Run: headless pygame with SDL's dummy video driver; simulated clock (each Clock.tick advances the game by its frame time, no real sleeping); random seed 0; keys injected as events and as key.get_pressed() state; mouse plan: one left click at the window centre at the start of phase 2, then a move to the lower-right quarter at the start of phase 3.
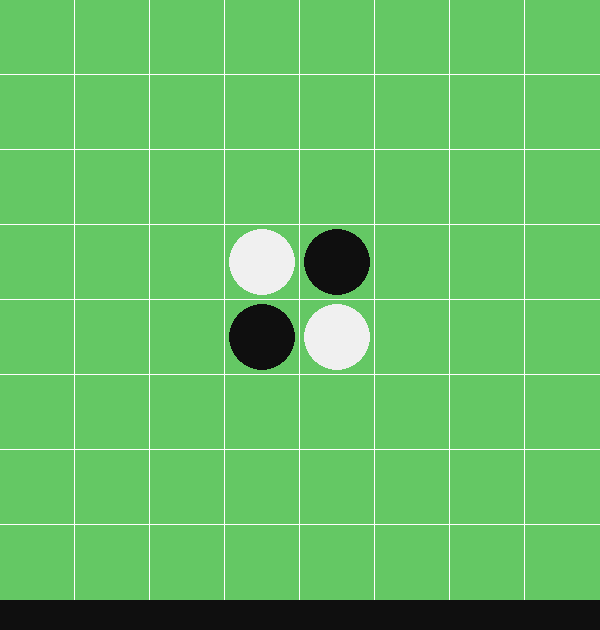
Frame 1 of 4 · flips 1–60 · no input
Frame 2 of 4 · flips 61–180 · clicked the window centre · tapped SPACE, RETURN · held RIGHT (→), D · screen unchanged from frame 1, image omitted
Frame 3 of 4 · flips 181–300 · moved the mouse to the lower-right quarter · held DOWN (↓), S · screen unchanged from frame 2, image omitted
Frame 4 of 4 · flips 301–420 · held LEFT (←), A, UP (↑), W · screen unchanged from frame 3, image omitted

The pygame program that drew these frames:

###############
### IMPORTS ###
###############

import pygame
from pygame.locals import *



###############
### CLASSES ###
###############

class GameManager:
    def __init__(self):
        # initialise the game manager
        self.board = Board()
        self.display = Display()
        self.ruleMaster = RuleMaster()
        self.actionListener = ActionListener()

class RuleMaster:
    def __init__(self):
        self.turn = 1

    def checkIfMoveIsValid(self, x, y):
        if GAME_MANAGER.board.boardGrid[x][y] != 0:
            print("Invalid move: space already occupied")
            return False

        return self.ActIfMoveTurnsPieces(x, y)

    # returns True if the move turned something, returns False otherwise
    def ActIfMoveTurnsPieces(self, x, y):
        somethingTurned = False
        # get all direction from the piece and and call ActIfDirectionTurnPieces on them
        for xOffset in range (-1,2):
            for yOffset in range (-1,2):
                if self.ActIfDirectionTurnPieces(x, y, xOffset, yOffset):
                    somethingTurned = True
       
        if (not somethingTurned):
            print("Invalid move, didn't turn anything")
        # if ActIfDirectionTurnPieces returned True, then the move is valid because it turned something
        return somethingTurned

    # returns True if the move turned something on a specific direction and apply the movement, returns False otherwise
    def ActIfDirectionTurnPieces(self, x, y, xOffset, yOffset):
        length = 2

        # get playerColor
        playerColor = GAME_MANAGER.ruleMaster.turn%2
        if playerColor == 0:
            playerColor = -1

        # check if the piece isn't itself
        if x+xOffset == x and y+yOffset == y:
            return False

        # check if the piece is in bounds and isn't empty
        if self.isPieceInBound(x+xOffset, y+yOffset) and GAME_MANAGER.board.boardGrid[x+xOffset][y+yOffset] != 0:
            # check if the piece is the opposite color
            if GAME_MANAGER.board.boardGrid[x+xOffset][y+yOffset] == -playerColor:
                # "HARD" PART HERE, this part checks for 
                while self.isPieceInBound(x+length*xOffset, y+length*yOffset) and GAME_MANAGER.board.boardGrid[x+length*xOffset][y+length*yOffset] != 0:
                    if GAME_MANAGER.board.boardGrid[x+length*xOffset][y+length*yOffset] == playerColor:
                        self.TurnPieces(x, y, xOffset, yOffset, length)
                        return True
                    length += 1 
        return False
            
    def TurnPieces(self, x, y, xOffset, yOffset, length):
        for i in range (length):
            GAME_MANAGER.board.boardGrid[x+i*xOffset][y+i*yOffset] = -GAME_MANAGER.board.boardGrid[x+i*xOffset][y+i*yOffset]

    def isPieceInBound(self, x, y):
        if x < 0 or x > 7 or y < 0 or y > 7:
            return False
        return True

class ActionListener:
    def __init__(self):
        self.wasPressingLastFrame = False

    def checkForMouseAction(self):
        if pygame.mouse.get_pressed()[0] and not self.wasPressingLastFrame:
            # turn mouse position into grid position
            gridPosition = pygame.mouse.get_pos()
            gridPosition = (int(gridPosition[0]/75), int(gridPosition[1]/75))
            if gridPosition[0] > 7:
                gridPosition = (7, gridPosition[1])
            if gridPosition[1] > 7:
                gridPosition = (gridPosition[0], 7)

            # check if the move is valid
            if (GAME_MANAGER.ruleMaster.checkIfMoveIsValid(gridPosition[0], gridPosition[1])):
                if GAME_MANAGER.ruleMaster.turn%2 == 1:
                    GAME_MANAGER.board.boardGrid[gridPosition[0]][gridPosition[1]] = 1
                else:
                    GAME_MANAGER.board.boardGrid[gridPosition[0]][gridPosition[1]] = -1
                GAME_MANAGER.ruleMaster.turn += 1
        
        if pygame.mouse.get_pressed()[0]:
            self.wasPressingLastFrame = True
        else:
            self.wasPressingLastFrame = False

class Board:
    def __init__(self):
        # initialise the empty board
        self.boardGrid = [[0 for x in range(8)] for y in range(8)]

        # fill the center with pieces. 1 = white, -1 = black, 0 = empty
        self.boardGrid[3][3] = 1
        self.boardGrid[4][4] = 1
        self.boardGrid[3][4] = -1
        self.boardGrid[4][3] = -1

    def getScore(self):
        # initialise the score
        score = [0, 0]

        # count the pieces
        for i in range(8):
            for j in range(8):
                if self.boardGrid[i][j] == 1:
                    score[0] += 1
                elif self.boardGrid[i][j] == -1:
                    score[1] += 1

        return score

class Display:
    def __init__(self):
        # initialise color palette
        self.boardColor = (100, 200, 100)
        self.borderSize = 30
        self.whitePieceColor = (240, 240, 240)
        self.blackPieceColor = (15, 15, 15)
        self.lineColor = (255, 255, 255)

        self.lineWidth = 1

        self.display = pygame.display.set_mode((600, 600+self.borderSize))

    def drawBoard(self):
        # draw the background
        self.display.fill(self.boardColor)
        pygame.draw.rect(self.display, self.blackPieceColor, (0, 600, 600, self.borderSize))


        # draw the lines
        for i in range (1,8):
            pygame.draw.rect(self.display, self.lineColor, (i*75-(self.lineWidth/2), 0, self.lineWidth, 600))
            pygame.draw.rect(self.display, self.lineColor, (0, i*75-(self.lineWidth/2), 600, self.lineWidth))

    def drawPieces(self):
        # draw the pieces
        for i in range(8):
            for j in range(8):
                if GAME_MANAGER.board.boardGrid[i][j] == 1:
                    pygame.draw.circle(self.display, self.whitePieceColor, (i*75+37, j*75+37), 33)
                elif GAME_MANAGER.board.boardGrid[i][j] == -1:
                    pygame.draw.circle(self.display, self.blackPieceColor, (i*75+37, j*75+37), 33)
            
    def drawStats(self):
        # whiteScore, blackScore = GAME_MANAGER.board.getScore()
        # text = "white: " + str(whiteScore) + " black: " + str(blackScore)
        # textRect = text.get_rect()
        # textRect.center = (300, 650)
        # displaysurface.blit(text, textRect)
        pass

        



######################
### INITIALISATION ###
######################

pygame.init()
FramePerSec = pygame.time.Clock()
pygame.display.set_caption("Game")

displaysurface = pygame.display.set_mode((600, 630))
GAME_MANAGER = GameManager()



#################
### MAIN LOOP ###
#################

while pygame.event.wait().type != pygame.QUIT:
    # draw the board
    GAME_MANAGER.display.drawBoard()
    GAME_MANAGER.display.drawPieces()
    GAME_MANAGER.display.drawStats()

    # check for mouse action
    GAME_MANAGER.actionListener.checkForMouseAction()

    # update the screen
    pygame.display.update()
    FramePerSec.tick(60)
